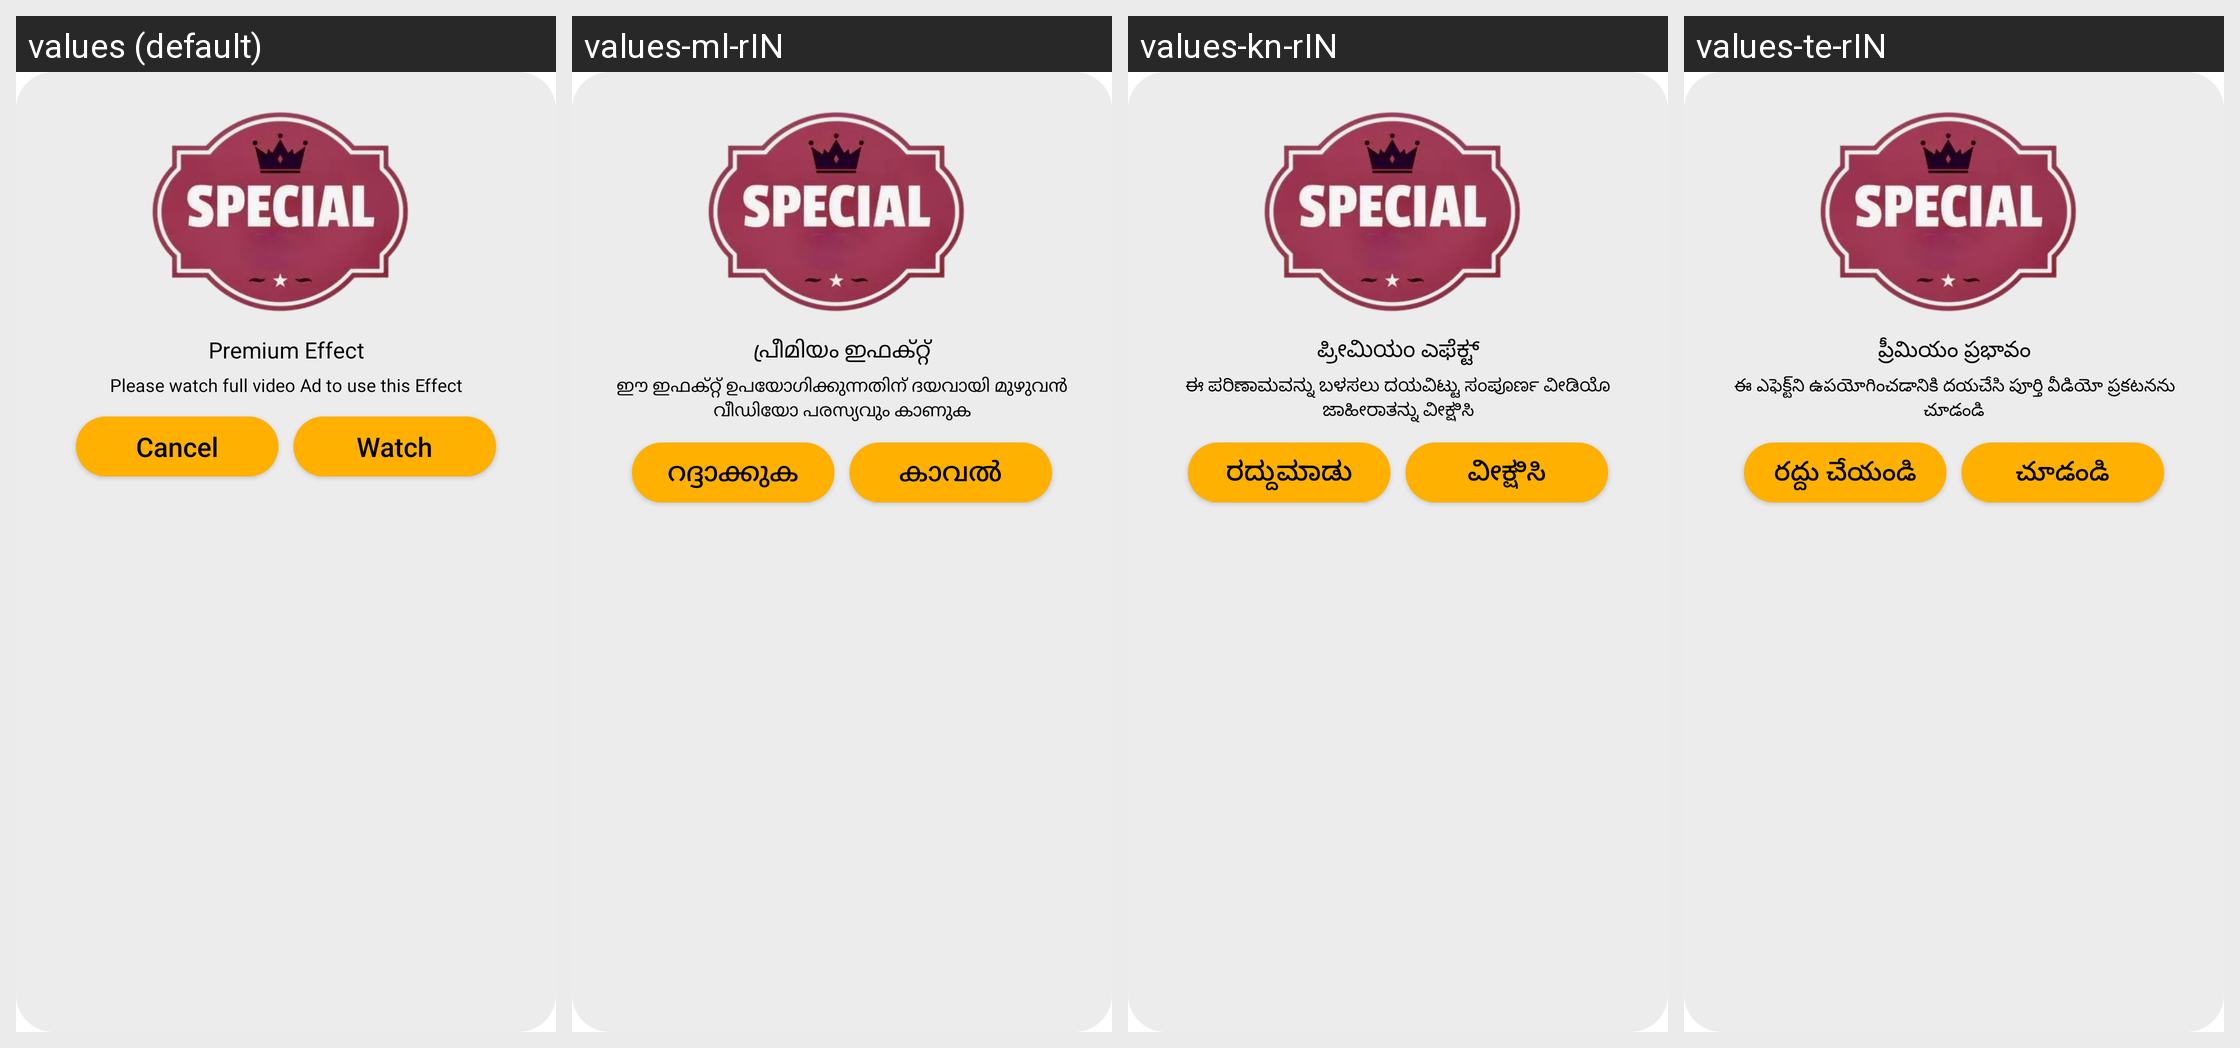

This grid shows one Android layout under several languages. Give, for every string resource on the screen, its name, the default text and each shown locale's text.
Android screen res/layout/dialog_premium.xml rendered under 4 locales, left to right: values (default), values-ml-rIN, values-kn-rIN, values-te-rIN. Device: Nexus 5 (rendered at 1080×1920; each locale shown at half size, 540×960, under a caption strip naming it); theme Theme.MaterialComponents.DayNight.NoActionBar.
Other locales in the repository, not shown: values-bn-rIN, values-gu-rIN, values-hi-rIN, values-mr-rIN, values-pa-rIN, values-ta-rIN, values-ur-rIN.
Strings drawn on this screen, with the default value and each locale's value (text and hints the layout hard-codes, and strings that could not be matched under every locale, appear in the picture but are not listed):

str_premium_effect
  values: Premium Effect
  values-ml-rIN: പ്രീമിയം ഇഫക്റ്റ്
  values-kn-rIN: ಪ್ರೀಮಿಯಂ ಎಫೆಕ್ಟ್
  values-te-rIN: ప్రీమియం ప్రభావం

str_please_watch_full_video_ad_to_use_this_effect
  values: Please watch full video Ad to use this Effect
  values-ml-rIN: ഈ ഇഫക്റ്റ് ഉപയോഗിക്കുന്നതിന് ദയവായി മുഴുവൻ വീഡിയോ പരസ്യവും കാണുക
  values-kn-rIN: ಈ ಪರಿಣಾಮವನ್ನು ಬಳಸಲು ದಯವಿಟ್ಟು ಸಂಪೂರ್ಣ ವೀಡಿಯೊ ಜಾಹೀರಾತನ್ನು ವೀಕ್ಷಿಸಿ
  values-te-rIN: ఈ ఎఫెక్ట్‌ని ఉపయోగించడానికి దయచేసి పూర్తి వీడియో ప్రకటనను చూడండి

str_cancel
  values: Cancel
  values-ml-rIN: റദ്ദാക്കുക
  values-kn-rIN: ರದ್ದುಮಾಡು
  values-te-rIN: రద్దు చేయండి

str_watch
  values: Watch
  values-ml-rIN: കാവൽ
  values-kn-rIN: ವೀಕ್ಷಿಸಿ
  values-te-rIN: చూడండి
